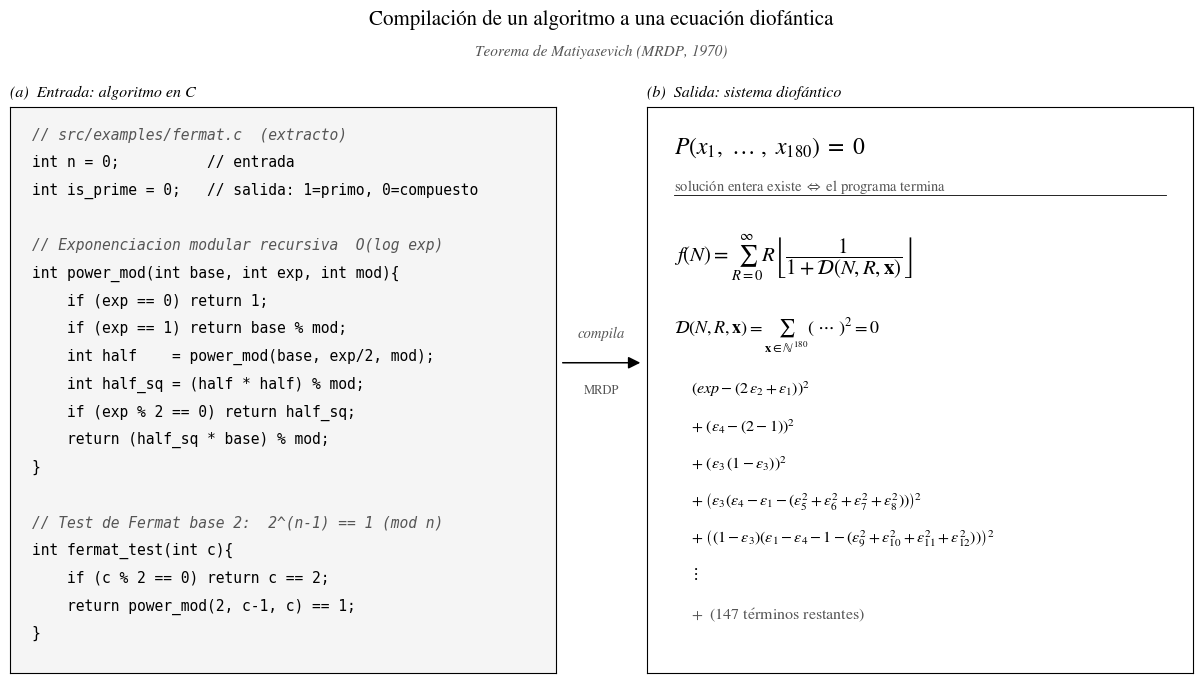

Write the Python code that produced this figure. (Note: this script raises an exception after producing the figure.)
#!/usr/bin/env python3
"""
Portfolio asset #2 -- "Antes / Despues", estilo publicacion (paper).

Fondo blanco, tipografia serif (STIX / Computer-Modern-like), monocromo, reglas
finas y caption de figura. Sin cajas redondeadas ni colores de "IDE".

Izquierda: extracto real de src/examples/fermat.c.
Derecha:   el sistema diofantico equivalente que emite el compilador
           (formula operacional + primeros terminos del certificado suma-de-
           cuadrados, tal cual output/fermat_mathematical_formula.txt).

Salida: portfolio_assets/before_after_fermat.png
"""
import os
import matplotlib
matplotlib.use("Agg")
import matplotlib as mpl
import matplotlib.pyplot as plt
from matplotlib.patches import FancyArrowPatch

# ---- Estilo paper ----------------------------------------------------------
mpl.rcParams.update({
    "font.family": "serif",
    "font.serif": ["STIXGeneral", "Times New Roman", "DejaVu Serif"],
    "mathtext.fontset": "stix",
    "font.size": 11,
    "text.color": "black",
    "figure.facecolor": "white",
    "savefig.facecolor": "white",
})

INK   = "#000000"
GRAY  = "#555555"
LIGHT = "#f5f5f5"

# ---- Extracto real de src/examples/fermat.c --------------------------------
CODE = """// src/examples/fermat.c  (extracto)
int n = 0;          // entrada
int is_prime = 0;   // salida: 1=primo, 0=compuesto

// Exponenciacion modular recursiva  O(log exp)
int power_mod(int base, int exp, int mod){
    if (exp == 0) return 1;
    if (exp == 1) return base % mod;
    int half    = power_mod(base, exp/2, mod);
    int half_sq = (half * half) % mod;
    if (exp % 2 == 0) return half_sq;
    return (half_sq * base) % mod;
}

// Test de Fermat base 2:  2^(n-1) == 1 (mod n)
int fermat_test(int c){
    if (c % 2 == 0) return c == 2;
    return power_mod(2, c-1, c) == 1;
}"""


def frame_axes(ax, facecolor="white"):
    ax.set_xlim(0, 1); ax.set_ylim(0, 1)
    ax.set_xticks([]); ax.set_yticks([])
    ax.set_facecolor(facecolor)
    for s in ax.spines.values():
        s.set_edgecolor(INK); s.set_linewidth(0.8)


def draw_code(ax):
    frame_axes(ax, LIGHT)
    lines = CODE.split("\n")
    y = 0.965
    dy = 0.93 / len(lines)
    for ln in lines:
        stripped = ln.lstrip()
        if stripped.startswith("//"):
            color, style = GRAY, "italic"
        else:
            color, style = INK, "normal"
        ax.text(0.04, y, ln, color=color, family="monospace", fontsize=10.5,
                va="top", ha="left", transform=ax.transAxes, style=style)
        y -= dy


def draw_equation(ax):
    frame_axes(ax, "white")

    def T(x, y, s, fs=12, color=INK, ha="left"):
        ax.text(x, y, s, color=color, fontsize=fs, va="top", ha=ha,
                transform=ax.transAxes)

    T(0.05, 0.95, r"$P(x_1,\ \ldots\ ,\ x_{180}) \;=\; 0$", fs=17)
    T(0.05, 0.875, r"solución entera existe $\Leftrightarrow$ el programa termina", fs=10.5, color=GRAY)
    ax.plot([0.05, 0.95], [0.845, 0.845], color=INK, lw=0.6,
            transform=ax.transAxes)

    # Forma operacional (real, del .txt)
    T(0.05, 0.78,
      r"$f(N)=\sum_{R=0}^{\infty} R\left\lfloor \dfrac{1}{1+\mathcal{D}(N,R,\mathbf{x})} \right\rfloor$",
      fs=15)

    T(0.05, 0.63,
      r"$\mathcal{D}(N,R,\mathbf{x})=\sum_{\mathbf{x}\in\mathbb{N}^{180}}\left(\ \cdots\ \right)^2 = 0$",
      fs=13)

    terms = [
        r"$\left(exp-(2\,\epsilon_2+\epsilon_1)\right)^2$",
        r"$+\ \left(\epsilon_4-(2-1)\right)^2$",
        r"$+\ \left(\epsilon_3\,(1-\epsilon_3)\right)^2$",
        r"$+\ \left(\epsilon_3(\epsilon_4-\epsilon_1-(\epsilon_5^2+\epsilon_6^2+\epsilon_7^2+\epsilon_8^2))\right)^2$",
        r"$+\ \left((1-\epsilon_3)(\epsilon_1-\epsilon_4-1-(\epsilon_9^2+\epsilon_{10}^2+\epsilon_{11}^2+\epsilon_{12}^2))\right)^2$",
        r"$\vdots$",
    ]
    y = 0.52
    for t in terms:
        T(0.08, y, t, fs=11.5)
        y -= 0.066
    T(0.08, y - 0.005, r"$+\ \ (147\ \mathrm{t\acute{e}rminos\ restantes})$", fs=11.5, color=GRAY)


def main():
    fig = plt.figure(figsize=(13, 7.3), dpi=170)

    fig.text(0.5, 0.955,
             "Compilación de un algoritmo a una ecuación diofántica",
             fontsize=15, ha="center", va="center")
    fig.text(0.5, 0.912,
             r"Teorema de Matiyasevich (MRDP, 1970)",
             fontsize=11, ha="center", va="center", color=GRAY, style="italic")

    ax_code = fig.add_axes([0.045, 0.06, 0.42, 0.775])
    ax_eq   = fig.add_axes([0.535, 0.06, 0.42, 0.775])

    # Encabezados de panel
    fig.text(0.045, 0.845, r"(a)  Entrada: algoritmo en C", fontsize=11.5,
             ha="left", va="bottom", style="italic")
    fig.text(0.535, 0.845, r"(b)  Salida: sistema diofántico", fontsize=11.5,
             ha="left", va="bottom", style="italic")

    draw_code(ax_code)
    draw_equation(ax_eq)

    ar = FancyArrowPatch((0.468, 0.485), (0.532, 0.485),
                         transform=fig.transFigure, mutation_scale=18,
                         lw=1.1, color=INK, arrowstyle="-|>")
    fig.patches.append(ar)
    fig.text(0.5, 0.515, "compila", fontsize=10.5, ha="center", va="bottom",
             style="italic", color=GRAY)
    fig.text(0.5, 0.455, "MRDP", fontsize=9, ha="center", va="top", color=GRAY)

    out = os.path.join("portfolio_assets", "before_after_fermat.png")
    fig.savefig(out, dpi=170)
    print(f"[OK] {out}")


if __name__ == "__main__":
    main()
